Dataset: PV_Images (GitHub, thamadhi/solar-panel-fault-mapping). Classes: clean, hotspot.

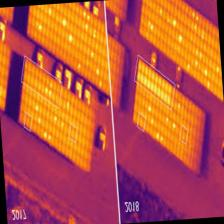
Label: hotspot

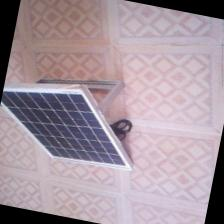
Label: clean

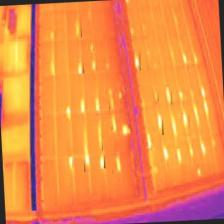
Label: hotspot

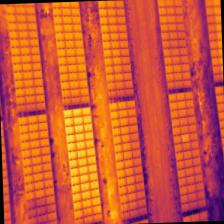
Label: hotspot

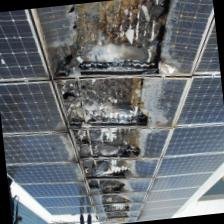
Label: clean

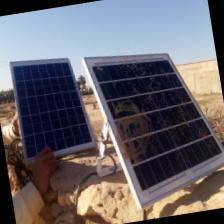
Label: clean
